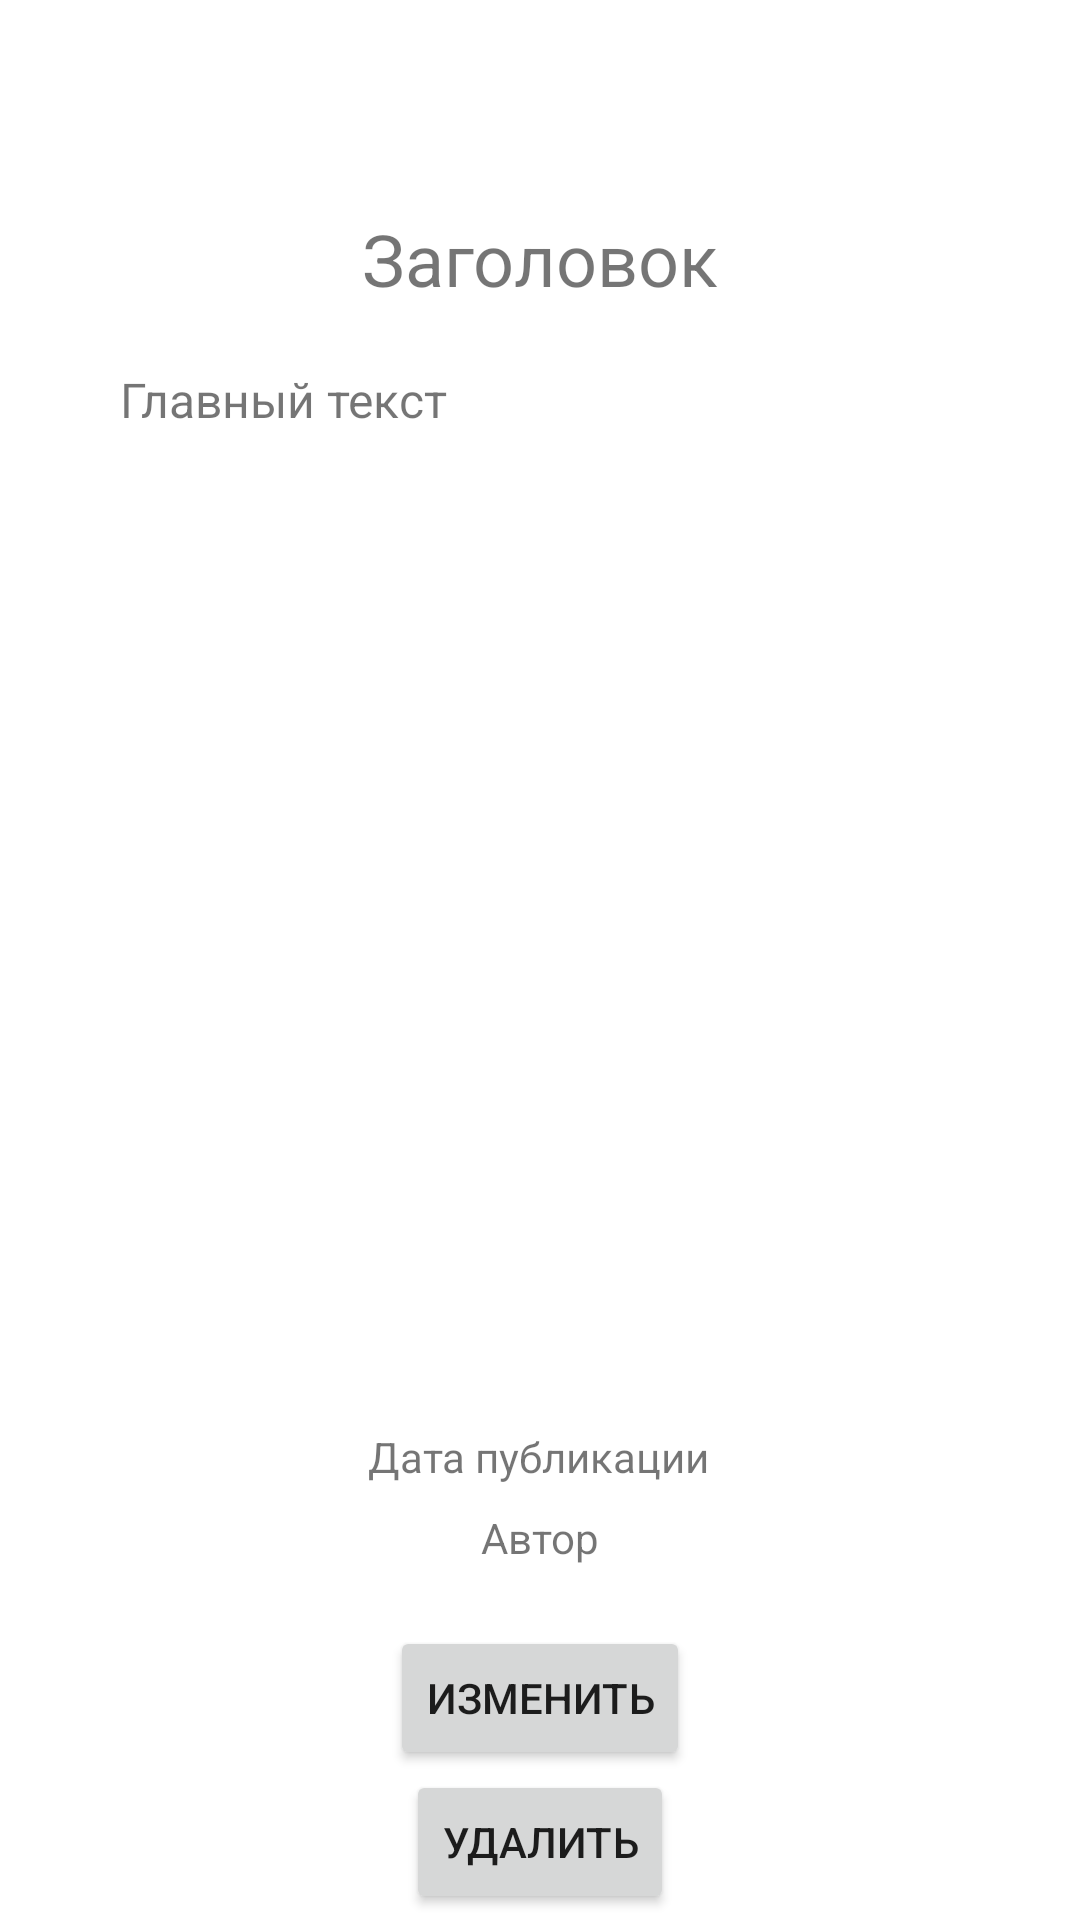

Reconstruct the res/layout file that produces this screen, plus the resources it refers to.
<!-- AndroidManifest.xml: application theme Theme.MAD_Practice_18 -->
<!-- res/layout/activity_news_info.xml -->
<?xml version="1.0" encoding="utf-8"?>
<androidx.constraintlayout.widget.ConstraintLayout xmlns:android="http://schemas.android.com/apk/res/android"
    android:layout_width="match_parent"
    android:layout_height="match_parent"
    xmlns:app="http://schemas.android.com/apk/res-auto">

    <androidx.constraintlayout.widget.ConstraintLayout
        android:id="@+id/constraintLayout"
        android:layout_width="match_parent"
        android:layout_height="500dp"
        android:layout_marginTop="50dp"
        android:layout_marginHorizontal="20dp"
        app:layout_constraintEnd_toEndOf="parent"
        app:layout_constraintStart_toStartOf="parent"
        app:layout_constraintTop_toTopOf="parent">

        <TextView
            android:id="@+id/header_tv"
            android:layout_width="wrap_content"
            android:layout_height="wrap_content"
            android:layout_margin="20dp"
            android:text="@string/header"
            android:textSize="24sp"
            app:layout_constraintEnd_toEndOf="parent"
            app:layout_constraintStart_toStartOf="parent"
            app:layout_constraintTop_toTopOf="parent" />

        <TextView
            android:id="@+id/main_text_tv"
            android:layout_width="match_parent"
            android:layout_height="0dp"
            android:layout_margin="20dp"
            android:text="@string/main_text"
            android:breakStrategy="high_quality"
            android:textSize="16sp"
            app:layout_constraintBottom_toTopOf="@id/date_tv"
            app:layout_constraintEnd_toEndOf="parent"
            app:layout_constraintStart_toStartOf="parent"
            app:layout_constraintTop_toBottomOf="@id/header_tv" />

        <TextView
            android:id="@+id/author_tv"
            android:layout_width="wrap_content"
            android:layout_height="wrap_content"
            android:layout_marginBottom="20dp"
            android:text="@string/news_author"
            android:textSize="14sp"
            app:layout_constraintBottom_toBottomOf="parent"
            app:layout_constraintEnd_toEndOf="parent"
            app:layout_constraintStart_toStartOf="parent"
            app:layout_constraintTop_toBottomOf="@id/date_tv" />

        <TextView
            android:id="@+id/date_tv"
            android:layout_width="wrap_content"
            android:layout_height="wrap_content"
            android:layout_margin="15dp"
            android:text="@string/publication_date"
            android:textSize="14sp"
            app:layout_constraintBottom_toBottomOf="parent"
            app:layout_constraintEnd_toEndOf="parent"
            app:layout_constraintHorizontal_bias="0.498"
            app:layout_constraintStart_toStartOf="parent"
            app:layout_constraintTop_toBottomOf="@id/header_tv"
            app:layout_constraintVertical_bias="0.9" />


    </androidx.constraintlayout.widget.ConstraintLayout>

    <Button
        android:id="@+id/edit_btn"
        android:layout_width="wrap_content"
        android:layout_height="wrap_content"
        android:text="@string/edit"
        app:layout_constraintTop_toBottomOf="@id/constraintLayout"
        app:layout_constraintEnd_toEndOf="parent"
        app:layout_constraintStart_toStartOf="parent"
        app:layout_constraintBottom_toTopOf="@id/delete_btn" />

    <Button
        android:id="@+id/delete_btn"
        android:layout_width="wrap_content"
        android:layout_height="wrap_content"
        android:text="@string/delete"
        android:layout_marginBottom="10dp"
        app:layout_constraintBottom_toBottomOf="parent"
        app:layout_constraintEnd_toEndOf="parent"
        app:layout_constraintStart_toStartOf="parent"
        app:layout_constraintTop_toBottomOf="@id/edit_btn" />

</androidx.constraintlayout.widget.ConstraintLayout>
<!-- resources referenced by this layout -->
<resources>
  <string name="delete">Удалить</string>
  <string name="edit">Изменить</string>
  <string name="header">Заголовок</string>
  <string name="main_text">Главный текст</string>
  <string name="news_author">Автор</string>
  <string name="publication_date">Дата публикации</string>
  <style name="Theme.MAD_Practice_18" parent="Theme.MaterialComponents.DayNight.DarkActionBar">
          
          <item name="colorPrimary">@color/purple</item>
          <item name="colorPrimaryVariant">@color/blue</item>
          <item name="colorOnPrimary">@color/white</item>
          
          <item name="colorSecondary">@color/teal_200</item>
          <item name="colorSecondaryVariant">@color/teal_700</item>
          <item name="colorOnSecondary">@color/black</item>
          
          <item name="android:statusBarColor" tools:targetApi="l">?attr/colorPrimaryVariant</item>
          
          <item name="windowNoTitle">true</item>
      </style>
  <color name="purple">#F5872498</color>
  <color name="blue">#1591A1</color>
  <color name="white">#FFFFFFFF</color>
  <color name="teal_200">#FF03DAC5</color>
  <color name="teal_700">#FF018786</color>
  <color name="black">#FF000000</color>
</resources>
